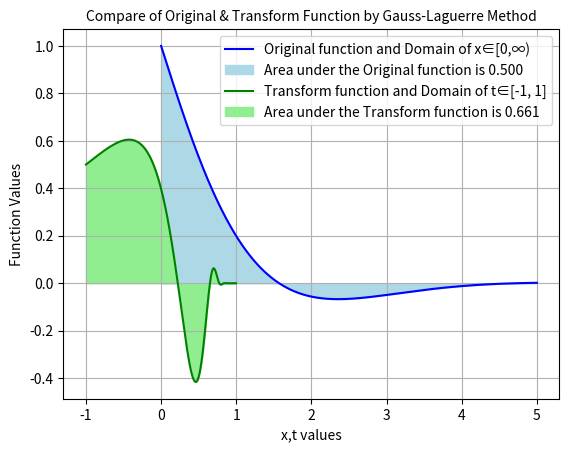

This chart was generated by the following Python code:
import numpy as np 
import matplotlib.pyplot as plt 

def func_original(x): 
    return np.cos(x)*np.exp(-x)

def func_transform(t): 
    x=(1+t)/(1-t)
    derivative=2/(1-t)**2
    return func_original(x)*derivative 

def gauss_legendre_quadrature(n): 
    if n == 2: 
        roots=np.array([-1/np.sqrt(3),1/np.sqrt(3)])
        weights=np.array([1,1])
    elif n == 3: 
        roots=np.array([-np.sqrt(3/5),0,np.sqrt(3/5)])
        weights=np.array([5/9,8/9,5/9])
    else: 
        raise ValueError('Try again for n=2 & 3 only')
    
    return roots,weights 

def gauss_legendre_integration(n): 
    roots,weights=gauss_legendre_quadrature(n)
    
    results=[]
    for i in range(n):
        results.append(weights[i]*func_transform(roots[i]))

    integral_legendre=sum(results)
    return integral_legendre

n_pt=3

result_gauss_legendre=gauss_legendre_integration(n_pt)

def gauss_laguerre_quadrature(n): 
    roots,weights=np.polynomial.laguerre.laggauss(n)

    integral=np.sum(weights*np.cos(roots))

    return integral 

result_gauss_laguerre=gauss_laguerre_quadrature(10)

print(f'Result using Gauss-Legendre Transform Method is {result_gauss_legendre}')
print(f'Result using Gauss-Laguerre Original Method is {result_gauss_laguerre}')

error=abs(result_gauss_legendre-result_gauss_laguerre)
print(f'Error between these method is {error}')

# Plot the functions
t_values=np.linspace(-1,1,500)
x_values=np.linspace(0,5,500)

original_values=func_original(x_values)

plt.plot(x_values,original_values,color='blue',label=f'Original function and Domain of x∈[0,∞)')
plt.fill_between(x_values,original_values,color='lightblue',label=f'Area under the Original function is {result_gauss_laguerre:.3f}')

transform_values=func_transform(t_values)
plt.plot(t_values,transform_values,color='green',label='Transform function and Domain of t∈[-1, 1]')
plt.fill_between(t_values,transform_values,color='lightgreen',label=f'Area under the Transform function is {result_gauss_legendre:.3f}')

plt.title('Compare of Original & Transform Function by Gauss-Laguerre Method',fontsize=10)
plt.xlabel('x,t values')
plt.ylabel('Function Values')
plt.grid()
plt.legend() 
plt.show() 